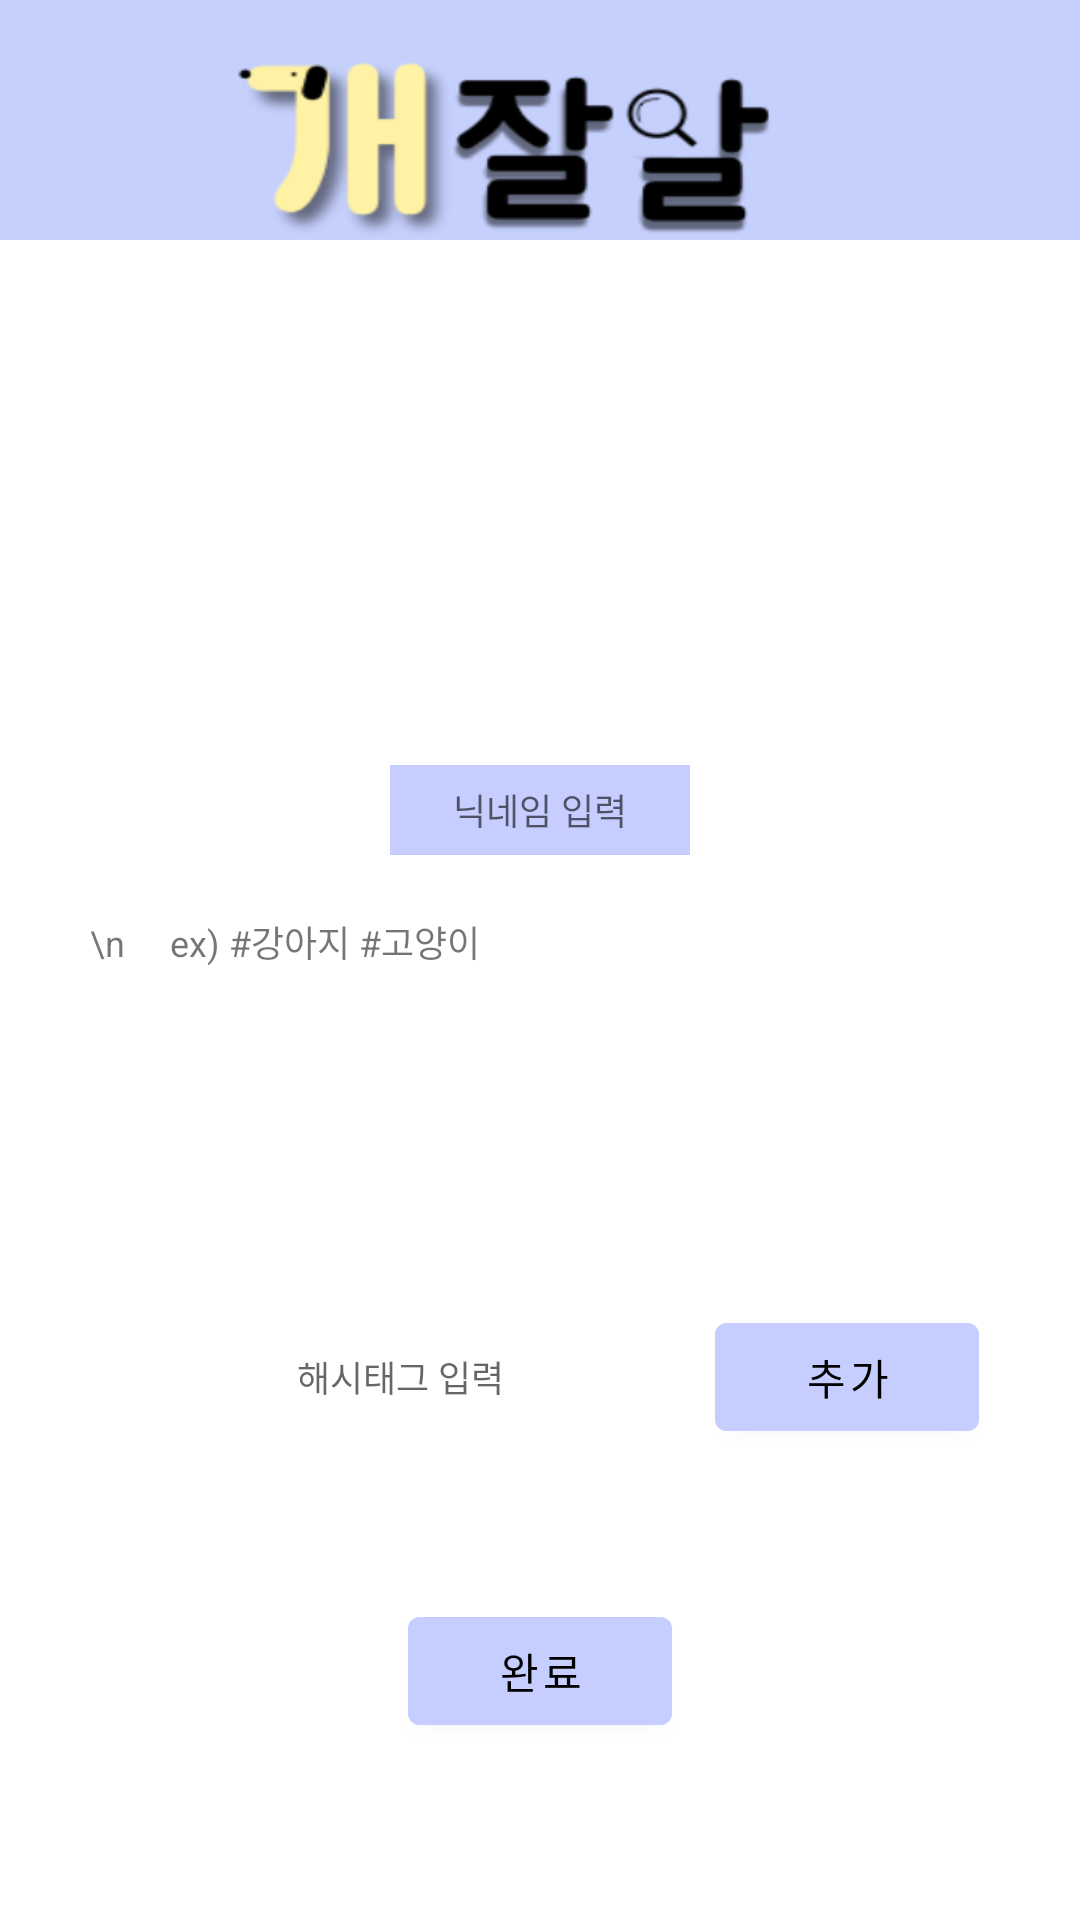

Produce the Android XML layout that renders to this screen, including the resource entries it uses.
<!-- AndroidManifest.xml: application theme Theme.Togather -->
<!-- res/layout/activity_profile.xml -->
<?xml version="1.0" encoding="utf-8"?>
<RelativeLayout xmlns:android="http://schemas.android.com/apk/res/android"
    android:layout_width="match_parent"
    android:layout_height="match_parent"
    android:background="@color/white">

    <View
        android:id="@+id/logo_ll"
        android:orientation="vertical"
        android:layout_width="match_parent"
        android:layout_height="80dp"
        android:layout_alignParentTop="true"
        android:background="@drawable/app_title" />

    <ImageView
        android:id="@+id/user_iv"
        android:layout_width="100dp"
        android:layout_height="100dp"
        android:layout_below="@id/logo_ll"
        android:layout_centerInParent="true"
        android:layout_marginTop="60dp"
        android:background="@drawable/round_border"></ImageView>

    <RelativeLayout
        android:id="@+id/input_ll"
        android:layout_width="match_parent"
        android:layout_height="wrap_content"
        android:layout_below="@+id/user_iv"
        android:gravity="center"
        android:orientation="horizontal">

        <EditText
            android:id="@+id/name_et"
            android:layout_width="100dp"
            android:layout_height="30dp"
            android:layout_centerHorizontal="true"
            android:layout_marginTop="15dp"
            android:background="@color/lightPurple"
            android:hint="닉네임 입력"
            android:textAlignment="center"
            android:textSize="12sp"></EditText>


        
        
        
        
        

        
        


        <TextView
            android:id="@+id/hashtag_show"
            android:layout_width="300dp"
            android:layout_height="130dp"
            android:layout_below="@id/name_et"
            android:layout_centerHorizontal="true"
            android:layout_marginTop="20dp"
            android:background="@drawable/round_border"
            android:text="\n     ex) #강아지 #고양이"
            android:textSize="12sp"></TextView>

        <LinearLayout
            android:id="@+id/hashtag_ll"
            android:layout_width="match_parent"
            android:layout_height="wrap_content"
            android:layout_below="@id/hashtag_show"
            android:gravity="center">

            <EditText
                android:id="@+id/hashtag_et"
                android:layout_width="200dp"
                android:layout_height="40dp"
                android:background="@drawable/round_border"
                android:layout_centerHorizontal="true"
                android:hint="해시태그 입력"
                android:textSize="12sp"
                android:textAlignment="center"
                ></EditText>

            <Button
                android:id="@+id/hashtag_add_btn"
                android:layout_width="wrap_content"
                android:layout_height="wrap_content"
                android:backgroundTint="@color/lightPurple"
                android:textColor="@color/black"
                android:text="추가"
                android:layout_marginLeft="5dp"
                android:layout_centerHorizontal="true"
                ></Button>
        </LinearLayout>

    </RelativeLayout>

    <Button
        android:id="@+id/profile_okay_btn"
        android:layout_width="wrap_content"
        android:layout_height="wrap_content"
        android:layout_below="@id/input_ll"
        android:layout_centerHorizontal="true"
        android:layout_marginTop="50dp"
        android:backgroundTint="@color/lightPurple"
        android:text="완료"
        android:textColor="@color/black"></Button>

</RelativeLayout>
<!-- resources referenced by this layout -->
<resources>
  <color name="black">#FF000000</color>
  <color name="lightPurple">#C5CEFF</color>
  <color name="white">#FFFFFFFF</color>
  <!-- drawable app_title: png bitmap (drawable-v24, 38616 bytes) -->
  <style name="Theme.Togather" parent="Theme.MaterialComponents.DayNight.DarkActionBar">
          
          <item name="colorPrimary">@color/purple_500</item>
          <item name="colorPrimaryVariant">@color/purple_700</item>
          <item name="colorOnPrimary">@color/white</item>
          
          <item name="colorSecondary">@color/teal_200</item>
          <item name="colorSecondaryVariant">@color/teal_700</item>
          <item name="colorOnSecondary">@color/black</item>
          
          <item name="android:statusBarColor" tools:targetApi="l">?attr/colorPrimaryVariant</item>
          
          <item name="android:windowActionBar">false</item>
          <item name="windowNoTitle">true</item>
      </style>
  <color name="purple_500">#FF6200EE</color>
  <color name="purple_700">#FF3700B3</color>
  <color name="teal_200">#FF03DAC5</color>
  <color name="teal_700">#FF018786</color>
</resources>
